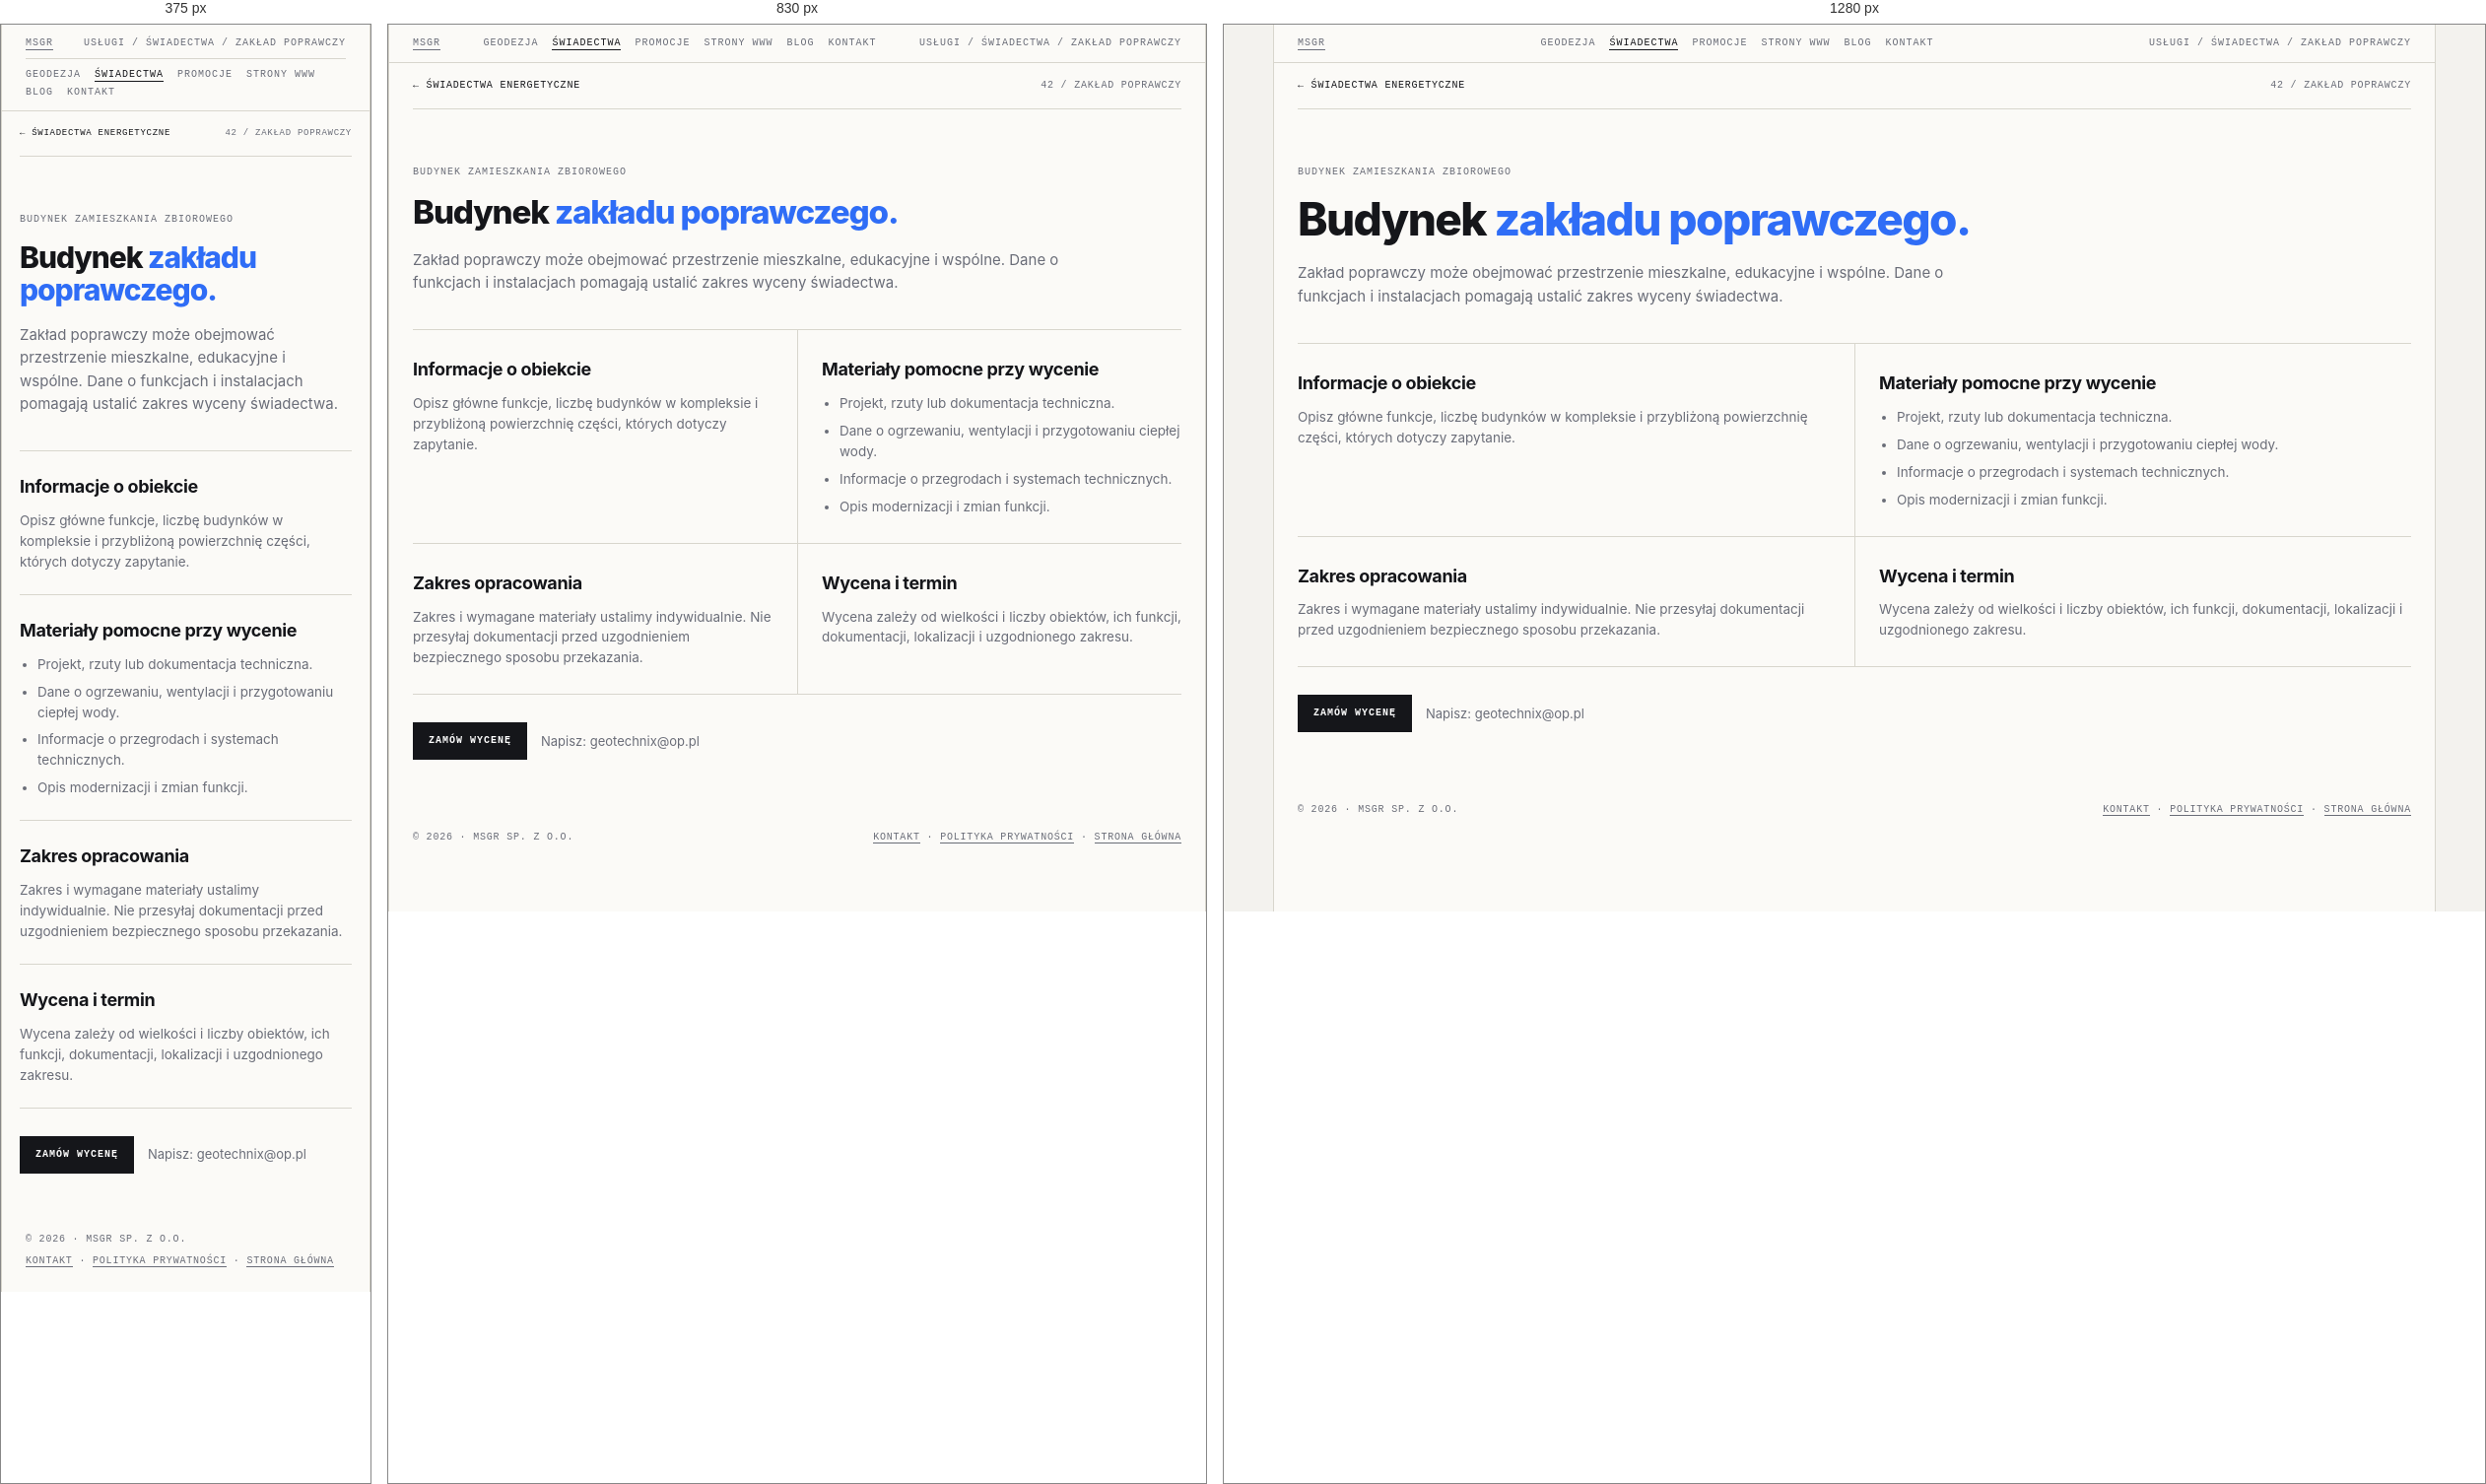
Rendered at 375 px, 830 px and 1280 px, left to right.

<!-- file: swiadectwo-zakladu-poprawczego.html -->
<!doctype html>
<html lang="pl">
<head>
<meta name="theme-color" content="#f3f2ee">
<link rel="canonical" href="https://geocert.pl/swiadectwo-zakladu-poprawczego.html">
<meta charset="utf-8"><meta name="viewport" content="width=device-width, initial-scale=1">
<meta name="description" content="Świadectwo energetyczne: Budynek zakładu poprawczego. Informacje o zakresie, dokumentach i indywidualnej wycenie w MSGR.">
<title>Świadectwo energetyczne — Budynek zakładu poprawczego | MSGR</title>
<link rel="icon" href="favicon.ico" sizes="any"><link rel="stylesheet" href="swiadectwa.css">
    <meta property="og:type" content="website">
    <meta property="og:locale" content="pl_PL">
    <meta property="og:site_name" content="MSGR">
    <meta property="og:title" content="Świadectwo energetyczne — Budynek zakładu poprawczego | MSGR">
    <meta property="og:description" content="Świadectwo energetyczne: Budynek zakładu poprawczego. Informacje o zakresie, dokumentach i indywidualnej wycenie w MSGR.">
    <meta name="twitter:card" content="summary">
    <meta name="twitter:title" content="Świadectwo energetyczne — Budynek zakładu poprawczego | MSGR">
    <meta name="twitter:description" content="Świadectwo energetyczne: Budynek zakładu poprawczego. Informacje o zakresie, dokumentach i indywidualnej wycenie w MSGR.">
</head>
<body><div class="frame">
  <div class="bar"><a href="index.html">MSGR</a><nav class="bar-nav" aria-label="Menu główne"><a href="geodezja.html">Geodezja</a><a href="swiadectwa.html" aria-current="page">Świadectwa</a><a href="promocje.html">Promocje</a><a href="msgrit.html">Strony WWW</a><a href="blog.html">Blog</a><a href="kontakt.html">Kontakt</a></nav><span>Usługi / Świadectwa / Zakład poprawczy</span></div>
  <main class="detail-main">
    <nav class="detail-crumb" aria-label="Nawigacja okruszkowa"><a href="swiadectwa.html">← Świadectwa energetyczne</a><span>42 / Zakład poprawczy</span></nav>
    <header class="detail-hero"><span class="eyebrow">Budynek zamieszkania zbiorowego</span><h1>Budynek <em>zakładu poprawczego.</em></h1>
      <p class="lead">Zakład poprawczy może obejmować przestrzenie mieszkalne, edukacyjne i wspólne. Dane o funkcjach i instalacjach pomagają ustalić zakres wyceny świadectwa.</p></header>
    <div class="detail-sections">
      <section class="detail-section"><h2>Informacje o obiekcie</h2><p>Opisz główne funkcje, liczbę budynków w kompleksie i przybliżoną powierzchnię części, których dotyczy zapytanie.</p></section>
      <section class="detail-section"><h2>Materiały pomocne przy wycenie</h2><ul><li>Projekt, rzuty lub dokumentacja techniczna.</li><li>Dane o ogrzewaniu, wentylacji i przygotowaniu ciepłej wody.</li><li>Informacje o przegrodach i systemach technicznych.</li><li>Opis modernizacji i zmian funkcji.</li></ul></section>
      <section class="detail-section"><h2>Zakres opracowania</h2><p>Zakres i wymagane materiały ustalimy indywidualnie. Nie przesyłaj dokumentacji przed uzgodnieniem bezpiecznego sposobu przekazania.</p></section>
      <section class="detail-section"><h2>Wycena i termin</h2><p>Wycena zależy od wielkości i liczby obiektów, ich funkcji, dokumentacji, lokalizacji i uzgodnionego zakresu.</p></section>
    </div>
    <div class="detail-cta"><a class="btn primary" href="kontakt.html?service=swiadectwo&amp;typ=zakladu-poprawczego">Zamów wycenę</a><p>Napisz: <a href="mailto:geotechnix@op.pl">geotechnix@op.pl</a></p></div>
  </main>
  <footer><span>© 2026 · MSGR sp. z o.o.</span><span><a href="kontakt.html">Kontakt</a> · <a href="polityka-prywatnosci.html">Polityka prywatności</a> · <a href="index.html">Strona główna</a></span></footer>
</div></body></html>


/* @media block from swiadectwa.css */
@media (max-width:900px){
  .hero{grid-template-columns:1fr}
  .grid{grid-template-columns:1fr}
  .card{border-right:0}
  .info{grid-template-columns:1fr}
  .info > div:first-child{border-right:0;border-bottom:1px solid var(--line)}
}

/* @media block from swiadectwa.css */
@media(max-width:760px){
  .bar{flex-wrap:wrap;gap:8px}
  .bar .bar-nav{order:3;width:100%;justify-content:flex-start;padding-top:9px;border-top:1px solid var(--line)}
}

/* @media block from swiadectwa.css */
@media (max-width:760px){
  .quote{grid-template-columns:1fr;gap:24px;padding:36px 18px}
  .form-grid{grid-template-columns:1fr}
  .quote-form .full{grid-column:auto}
  .detail-main{padding:0 18px 36px}
  .detail-sections{grid-template-columns:1fr}
  .detail-section,.detail-section:nth-child(even){padding:22px 0;border-left:0}
  .detail-crumb{font-size:9px}
}